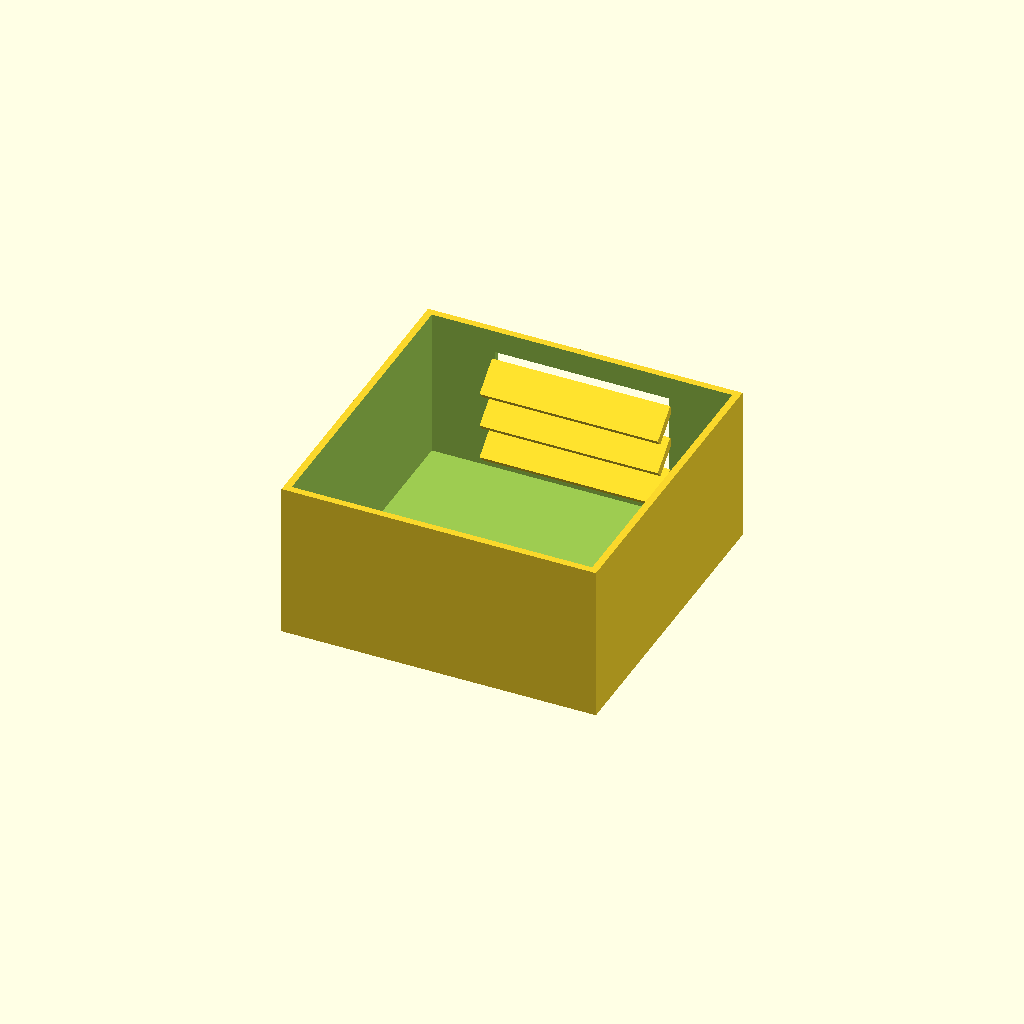
Cell 1 — every parameter at its default value.
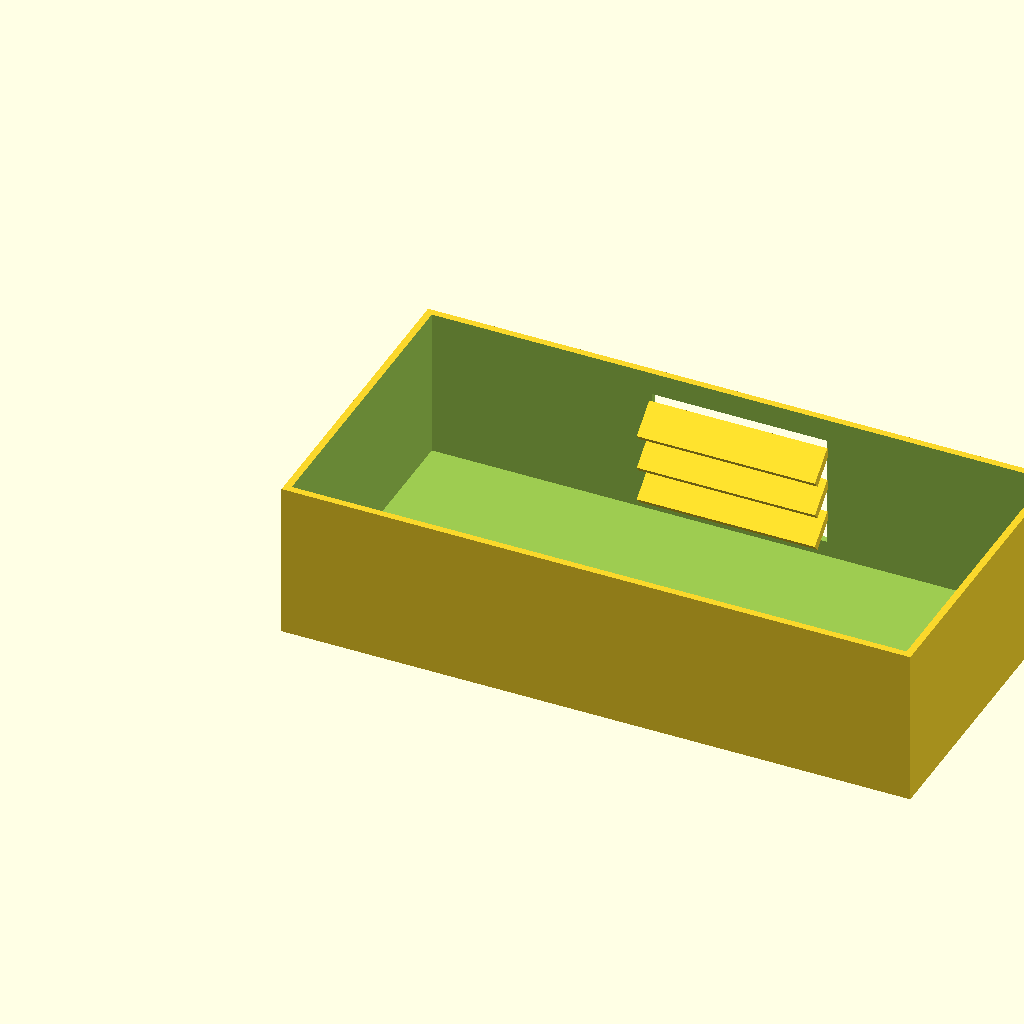
Cell 2: box_l = 180 (everything else at default).
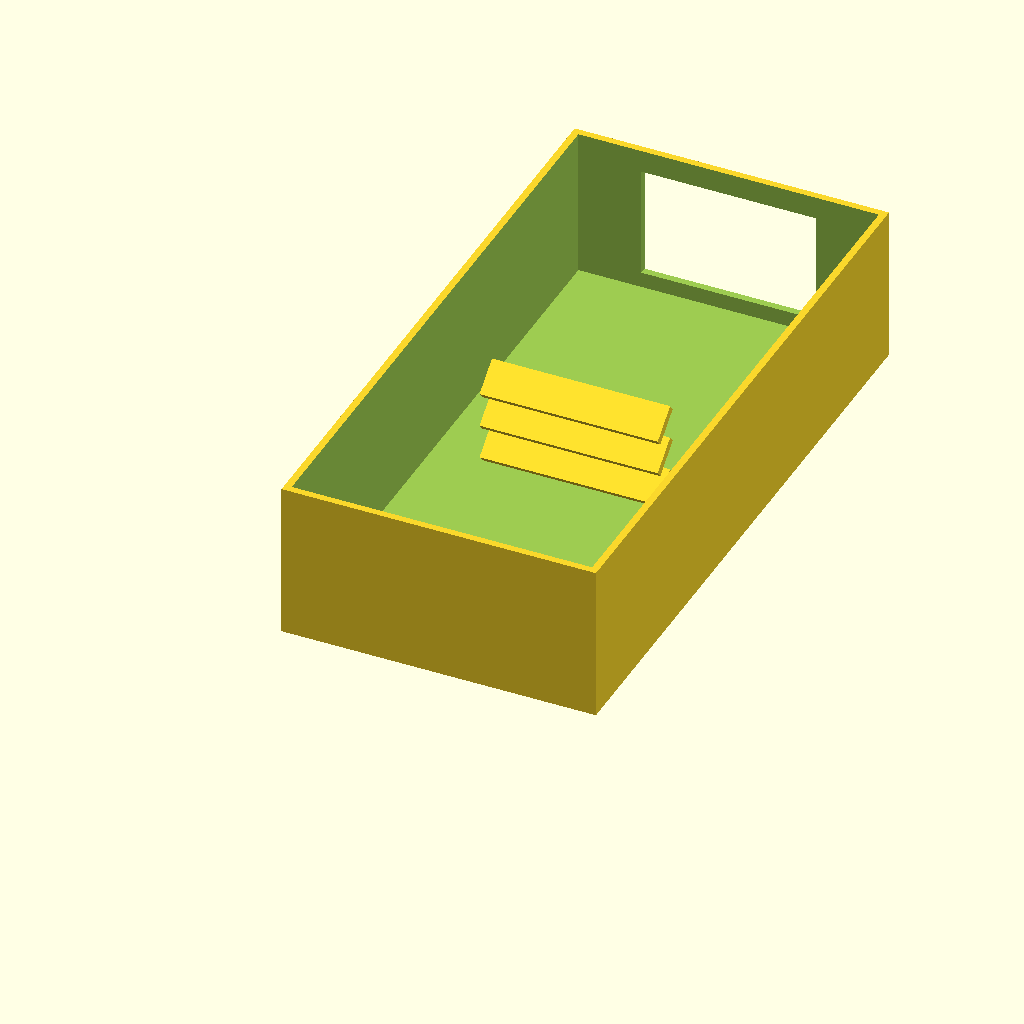
Cell 3: box_w = 180 (everything else at default).
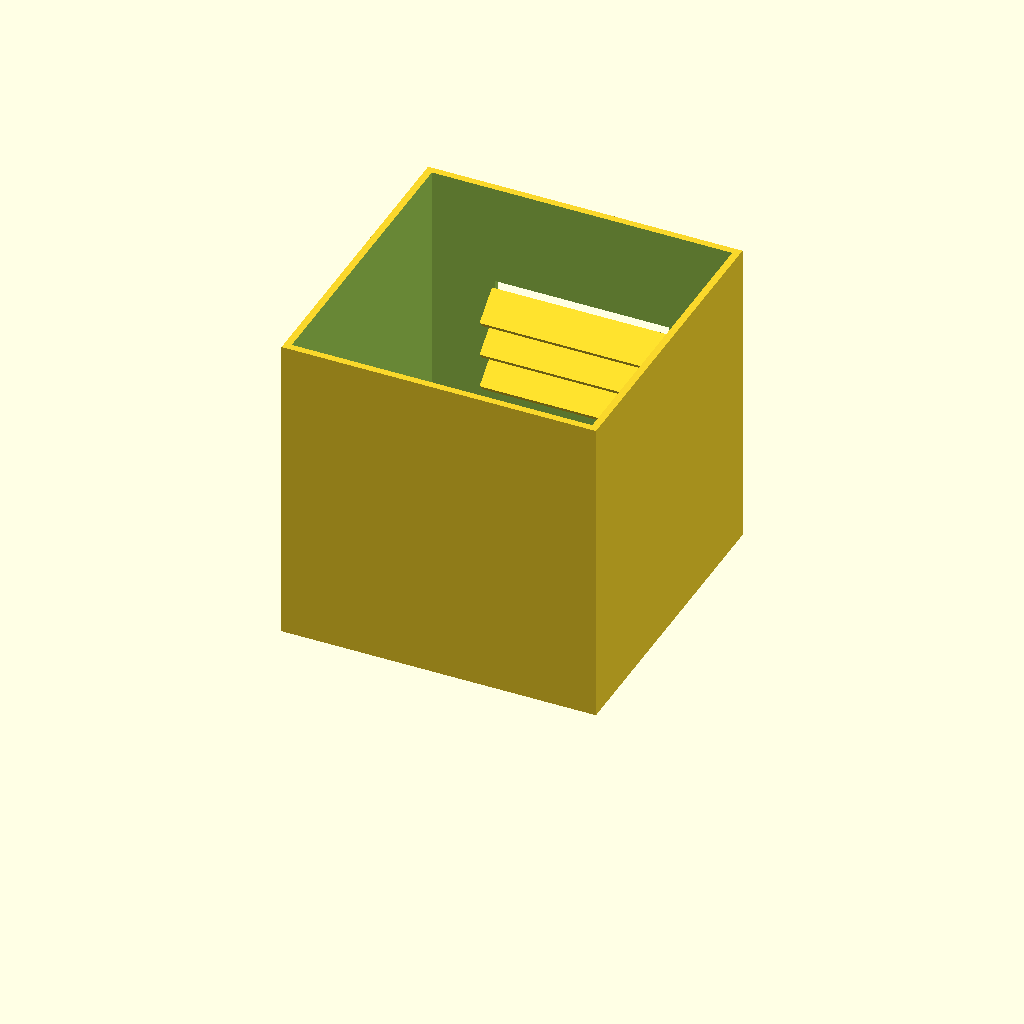
Cell 4: the same model with box_h = 90.
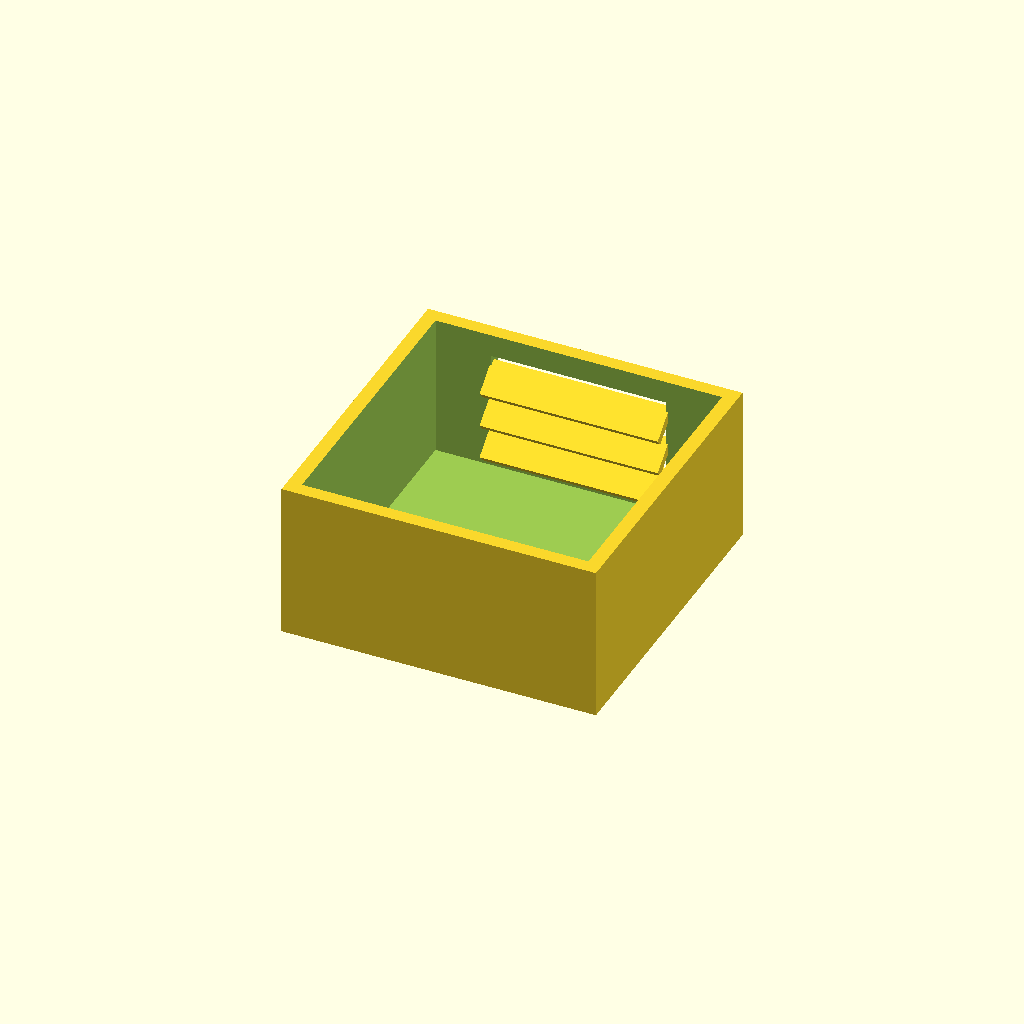
Cell 5 — wall_t set to 4, the other parameters unchanged.
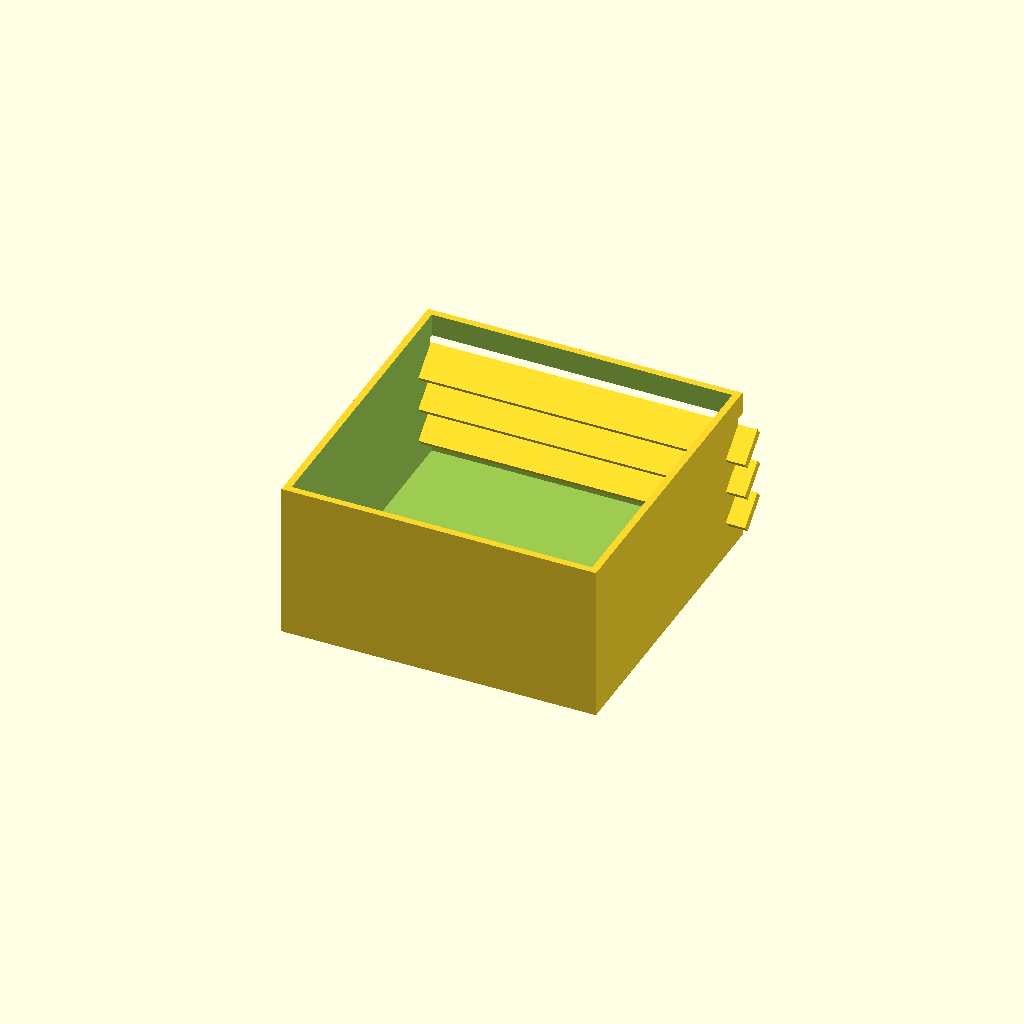
Cell 6: the same model with win_l = 100.
One fixed orthographic camera (rotation 55°, 0°, 25°; colour scheme Cornfield) for every cell.
The OpenSCAD source (optional_data/data/solid2/ventbox/part_0152.scad):
$fn = 32;

// ----------------------------------------------------------------------
// Vent box: louvers enclosure
// ----------------------------------------------------------------------

// --- parameters (mm) ---
box_l = 90;               // box length, X
box_w = 90;               // box width, Y
box_h = 45;               // box height, Z
wall_t = 2;               // shell wall thickness
win_l = 50;               // vent window width, X
win_h = 32;               // vent window height, Z
slat_t = 2.5;             // louver slat thickness
slat_d = 10;              // louver slat depth
slat_a = 40;              // louver slat angle, degrees
slat_pitch = 10;          // louver pitch
slat_yc = 84.37;          // slat centreline Y

win_z0 = (box_h - win_h) / 2;  // window lower edge Z
n_slats = 3;  // louver count
slat_z0 = win_z0 + (win_h - (n_slats - 1) * slat_pitch) / 2;

difference() {
  union() {
    difference() {
      cube([box_l, box_w, box_h]);
  translate([wall_t, wall_t, wall_t])
    cube([box_l - 2 * wall_t, box_w - 2 * wall_t, box_h]);
  translate([(box_l - win_l) / 2, box_w - wall_t - 1, win_z0])
    cube([win_l, wall_t + 2, win_h]);
    }
    for (i = [0 : n_slats - 1])
      translate([box_l / 2, slat_yc, slat_z0 + i * slat_pitch])
        rotate([slat_a, 0, 0])
          cube([win_l + 1, slat_d, slat_t], center = true);
  }
}
Parameter table extracted from the source (name, type, default, range or options):
box_l: number, default 90
box_w: number, default 90
box_h: number, default 45
wall_t: number, default 2
win_l: number, default 50
win_h: number, default 32
slat_t: number, default 2.5
slat_d: number, default 10
slat_a: number, default 40
slat_pitch: number, default 10
slat_yc: number, default 84.37
n_slats: number, default 3
